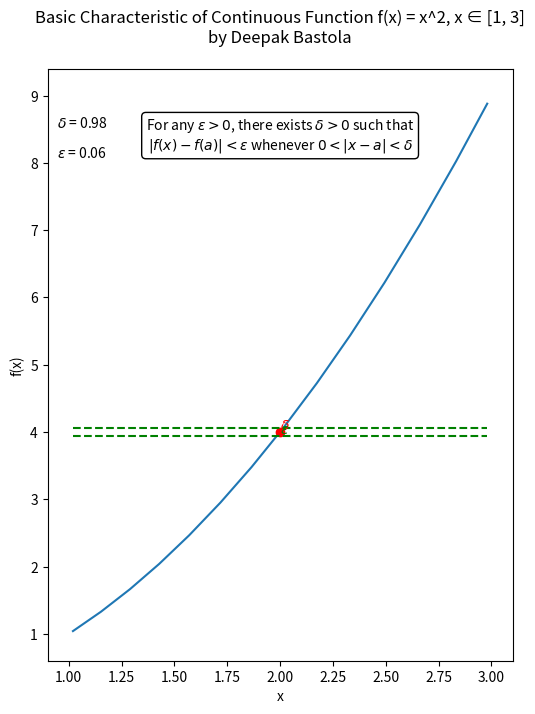

Here is the Python script that generated this plot:
import numpy as np
import matplotlib.pyplot as plt
import matplotlib.animation as animation
import matplotlib.style as style

# Define the function
def f(x):
    return x**2

# Choose the point of interest
a = 2.0

# Calculate the function value at a
fa = f(a)

# Generate x values
x = np.linspace(a - 1, a + 1, 400)
y = f(x)

fig, ax = plt.subplots()

# Set figure size
fig.set_size_inches(6, 8)

# Label the axes
ax.set_xlabel('x')
ax.set_ylabel('f(x)')

# Plot the function
line, = ax.plot(x, y)

# Initial delta and epsilon
delta = [1]
epsilon = [0.04]

# Plot the point at 'a'
point, = ax.plot(a, fa, 'ro')

# Delta lines
d_line1, = ax.plot([a - delta[0], a - delta[0]], [fa - epsilon[0], fa + epsilon[0]], 'r--')
d_line2, = ax.plot([a + delta[0], a + delta[0]], [fa - epsilon[0], fa + epsilon[0]], 'r--')

# Epsilon lines
e_line1, = ax.plot([a - delta[0], a + delta[0]], [fa - epsilon[0], fa - epsilon[0]], 'g--')
e_line2, = ax.plot([a - delta[0], a + delta[0]], [fa + epsilon[0], fa + epsilon[0]], 'g--')

# Annotations for values
delta_text = ax.text(0.02, 0.9, '', transform=ax.transAxes)
epsilon_text = ax.text(0.02, 0.85, '', transform=ax.transAxes)

# Annotations for lines
delta_line_text = ax.text(a - delta[0]/2, fa + epsilon[0]/2, '$\delta$', color='red')
epsilon_line_text = ax.text(a + delta[0]/2, fa - epsilon[0]/2, '$\epsilon$', color='green')

# Epsilon-delta definition of a continuous function
definition_text = ax.annotate(r'For any $\epsilon > 0$, there exists $\delta > 0$ such that'
                              '\n$|f(x) - f(a)| < \epsilon$ whenever $0 < |x - a| < \delta$',
                              xy=(0.5, 0.92), xycoords='axes fraction',
                              ha='center', va='top', fontsize=10, bbox=dict(boxstyle='round', fc='white'))

# Add your name in the header
header_text = ax.text(0.5, 1.10, 'Basic Characteristic of Continuous Function f(x) = x^2, x ∈ [1, 3]\nby Deepak Bastola',
                      transform=ax.transAxes, ha='center', va='top', fontsize=12)

def animate(i):
    # Update delta and epsilon values
    if delta[0] > 0.01:
        delta[0] -= 0.01
    else:
        delta[0] = 1.0

    # Limit epsilon to a maximum value of 2
    if epsilon[0] < 2:
        epsilon[0] += 0.01

    # Update x values
    x = np.linspace(a - delta[0], a + delta[0], 400)
    y = f(x)

    # Update the function
    line.set_data(x, y)

    # Update delta lines with sinusoidal motion
    d_line1.set_data([a - delta[0] * np.sin(i / 10), a - delta[0] * np.sin(i / 10)], [fa - epsilon[0], fa + epsilon[0]])
    d_line2.set_data([a + delta[0] * np.sin(i / 10), a + delta[0] * np.sin(i / 10)], [fa - epsilon[0], fa + epsilon[0]])

    # Update epsilon lines
    e_line1.set_data([a - delta[0], a + delta[0]], [fa - epsilon[0], fa - epsilon[0]])
    e_line2.set_data([a - delta[0], a + delta[0]], [fa + epsilon[0], fa + epsilon[0]])

    # Update annotations
    delta_text.set_text(r'$\delta$ = %.2f' % delta[0])
    epsilon_text.set_text(r'$\epsilon$ = %.2f' % epsilon[0])
    
    # Update line annotations
    delta_line_text.set_position((a - delta[0] * np.sin(i / 10)/2, fa + epsilon[0]/2))
    epsilon_line_text.set_position((a + delta[0] * np.sin(i / 10)/2, fa - epsilon[0]/2))

    return line, point, d_line1, d_line2, e_line1, e_line2, delta_text, epsilon_text, delta_line_text, epsilon_line_text, definition_text

# Set the new animation style
style.use('fast')

# Create the animation
ani = animation.FuncAnimation(fig, animate, frames=200, interval=200, blit=True)

# Adjust the plot layout to make room for the definition text
plt.subplots_adjust(top=0.85)

# Save the animation as a GIF file
# ani.save(r'C:\Users\<user>\Desktop\animation.gif', writer='pillow')

plt.show()
